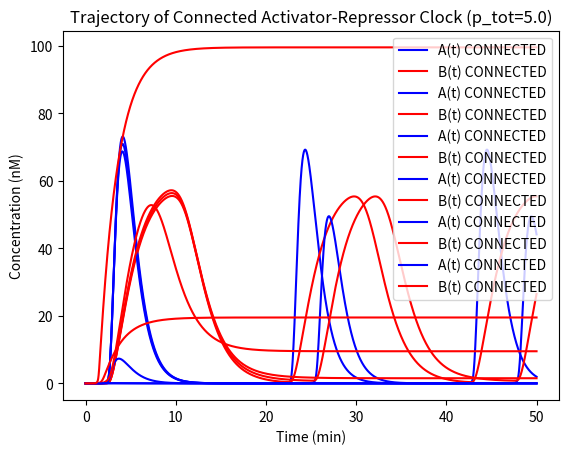

Reproduce this figure in Python.
from scipy.integrate import odeint
import numpy as np
import matplotlib.pyplot as plt
import math


def dynamics_connected(state, t, p_tot, downstream_protein):
  """
  Compute the time-derivatives of an acivator-repressor clock connected to a downstream system.

  State:
    mA, mB, A, B, C
  """
  assert(downstream_protein in ["A", "B"])

  # Define static parameters.
  sigma_A = sigma_B = 1.0 # 1 / hrs
  alpha_A = 250 # nM / hrs
  alpha_B = 30 # nM / hrs
  alpha_A0 = 0.04 # nM / hrs
  alpha_B0 = 0.004 # nM / hrs
  K_A = K_B = 1 # nM
  kappa_A = kappa_B = 1 # 1 / hrs
  gamma_A = 1 # 1 / hrs
  gamma_B = 0.5 # 1 / hrs
  n = 2
  m = 4

  # We know that k_off >> gamma_A and gamma_B.
  k_off = 10 * gamma_A
  k_on = 10 * gamma_A

  def F1(A, B):
    return (alpha_A * (A / K_A)**n + alpha_A0) / (1 + (A / K_A)**n + (B / K_B)**m)

  def F2(A):
    return (alpha_B * (A / K_A)**n + alpha_B0) / (1 + (A / K_A)**n)


  # Extract components of the state.
  mA, mB, A, B, C = state

  # Compute time-derivative of each component.
  dmA_dt = F1(A, B) - sigma_A*mA
  dmB_dt = F2(A) - sigma_B*mB

  # Conservation law: p_tot = p + C
  p = p_tot - C

  if downstream_protein == "A":
    dA_dt = kappa_A*mA - gamma_A*A - k_on*n*A*p + n*k_off*C
    dB_dt = kappa_B*mB - gamma_B*B
    dC_dt = k_on*n*A*p - k_off*C
  else:
    dA_dt = kappa_A*mA - gamma_A*A
    dB_dt = kappa_B*mB - gamma_B*B - k_on*n*B*p + n*k_off*C
    dC_dt = k_on*n*B*p - k_off*C

  return np.array([dmA_dt, dmB_dt, dA_dt, dB_dt, dC_dt])


def run_simulation():
  initial_state = np.zeros(5)

  timesteps = np.linspace(0, 50, 10000)

  p_tot = 0.05 # nM
  downstream_protein = "B"

  for p_tot in [0.0, 0.05, 0.1, 0.5, 1.0, 5.0]:
    # Simulate the connected system dynamics.
    traj_connected = odeint(
      dynamics_connected,
      initial_state,
      timesteps,
      args=(p_tot, downstream_protein))

    # Plot a comparison of isolated and connected.
    plt.plot(timesteps, traj_connected[:,2], 'blue', label='A(t) CONNECTED', linestyle="solid")
    plt.plot(timesteps, traj_connected[:,3], 'red', label="B(t) CONNECTED", linestyle="solid")
    plt.title("Trajectory of Connected Activator-Repressor Clock (p_tot={})".format(p_tot))

    plt.xlabel('Time (min)')
    plt.ylabel('Concentration (nM)')
    plt.legend()
    plt.grid()
    plt.show()


if __name__ == "__main__":
  run_simulation()
